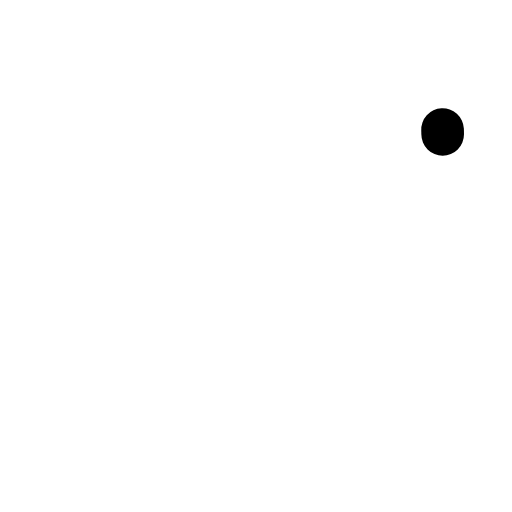
t = 0.00 s
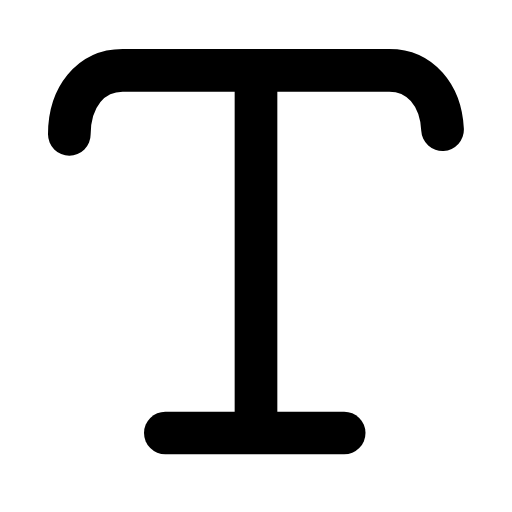
t = 0.24 s
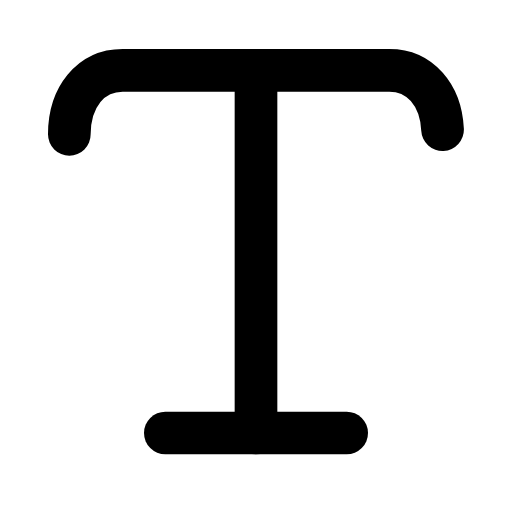
t = 0.47 s
t = 0.68 s: frame unchanged from t = 0.47 s, image omitted
t = 0.93 s: frame unchanged from t = 0.47 s, image omitted
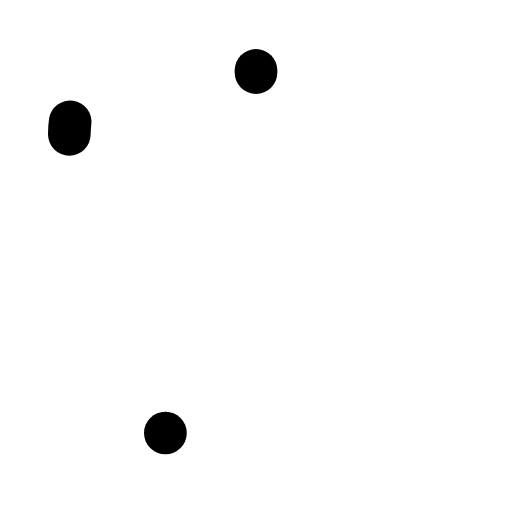
t = 1.17 s

The animated SVG that drew these frames (rendered in a browser with its animation timeline set to each time). Animation: 3 SMIL elements (animate=3); one cycle of 1.40 s, repeats indefinitely.

<svg xmlns="http://www.w3.org/2000/svg" width="24" height="24" viewBox="0 0 24 24" fill="none"><g transform="translate(-3 -2.953) scale(1.25)"><path stroke="currentColor" stroke-width="1.6" stroke-linecap="round" stroke-linejoin="round" fill="none" d="M5 7.4C5 6 5.8 5 7 5L17 5C18.2 5 19 6 19 7.4" pathLength="1" stroke-dasharray="1"><animate attributeName="stroke-dashoffset" values="1;1;0;0;0;0;1;1;1" keyTimes="0;0;0.189;0.45;0.6;0.774;0.9;0.9;1" dur="1.4s" repeatCount="indefinite" calcMode="spline" keySplines="0.16 1 0.3 1;0.16 1 0.3 1;0.16 1 0.3 1;0.16 1 0.3 1;0.16 1 0.3 1;0.16 1 0.3 1;0.16 1 0.3 1;0.16 1 0.3 1"/></path><line stroke="currentColor" stroke-width="1.6" stroke-linecap="round" stroke-linejoin="round" fill="none" x1="12" y1="5" x2="12" y2="18.6" pathLength="1" stroke-dasharray="1"><animate attributeName="stroke-dashoffset" values="1;1;0;0;0;0;1;1;1" keyTimes="0;0.0315;0.2205;0.45;0.6;0.753;0.879;0.9;1" dur="1.4s" repeatCount="indefinite" calcMode="spline" keySplines="0.16 1 0.3 1;0.16 1 0.3 1;0.16 1 0.3 1;0.16 1 0.3 1;0.16 1 0.3 1;0.16 1 0.3 1;0.16 1 0.3 1;0.16 1 0.3 1"/></line><line stroke="currentColor" stroke-width="1.6" stroke-linecap="round" stroke-linejoin="round" fill="none" x1="8.6" y1="18.6" x2="15.4" y2="18.6" pathLength="1" stroke-dasharray="1"><animate attributeName="stroke-dashoffset" values="1;1;0;0;0;0;1;1;1" keyTimes="0;0.063;0.252;0.45;0.6;0.732;0.858;0.9;1" dur="1.4s" repeatCount="indefinite" calcMode="spline" keySplines="0.16 1 0.3 1;0.16 1 0.3 1;0.16 1 0.3 1;0.16 1 0.3 1;0.16 1 0.3 1;0.16 1 0.3 1;0.16 1 0.3 1;0.16 1 0.3 1"/></line></g></svg>
